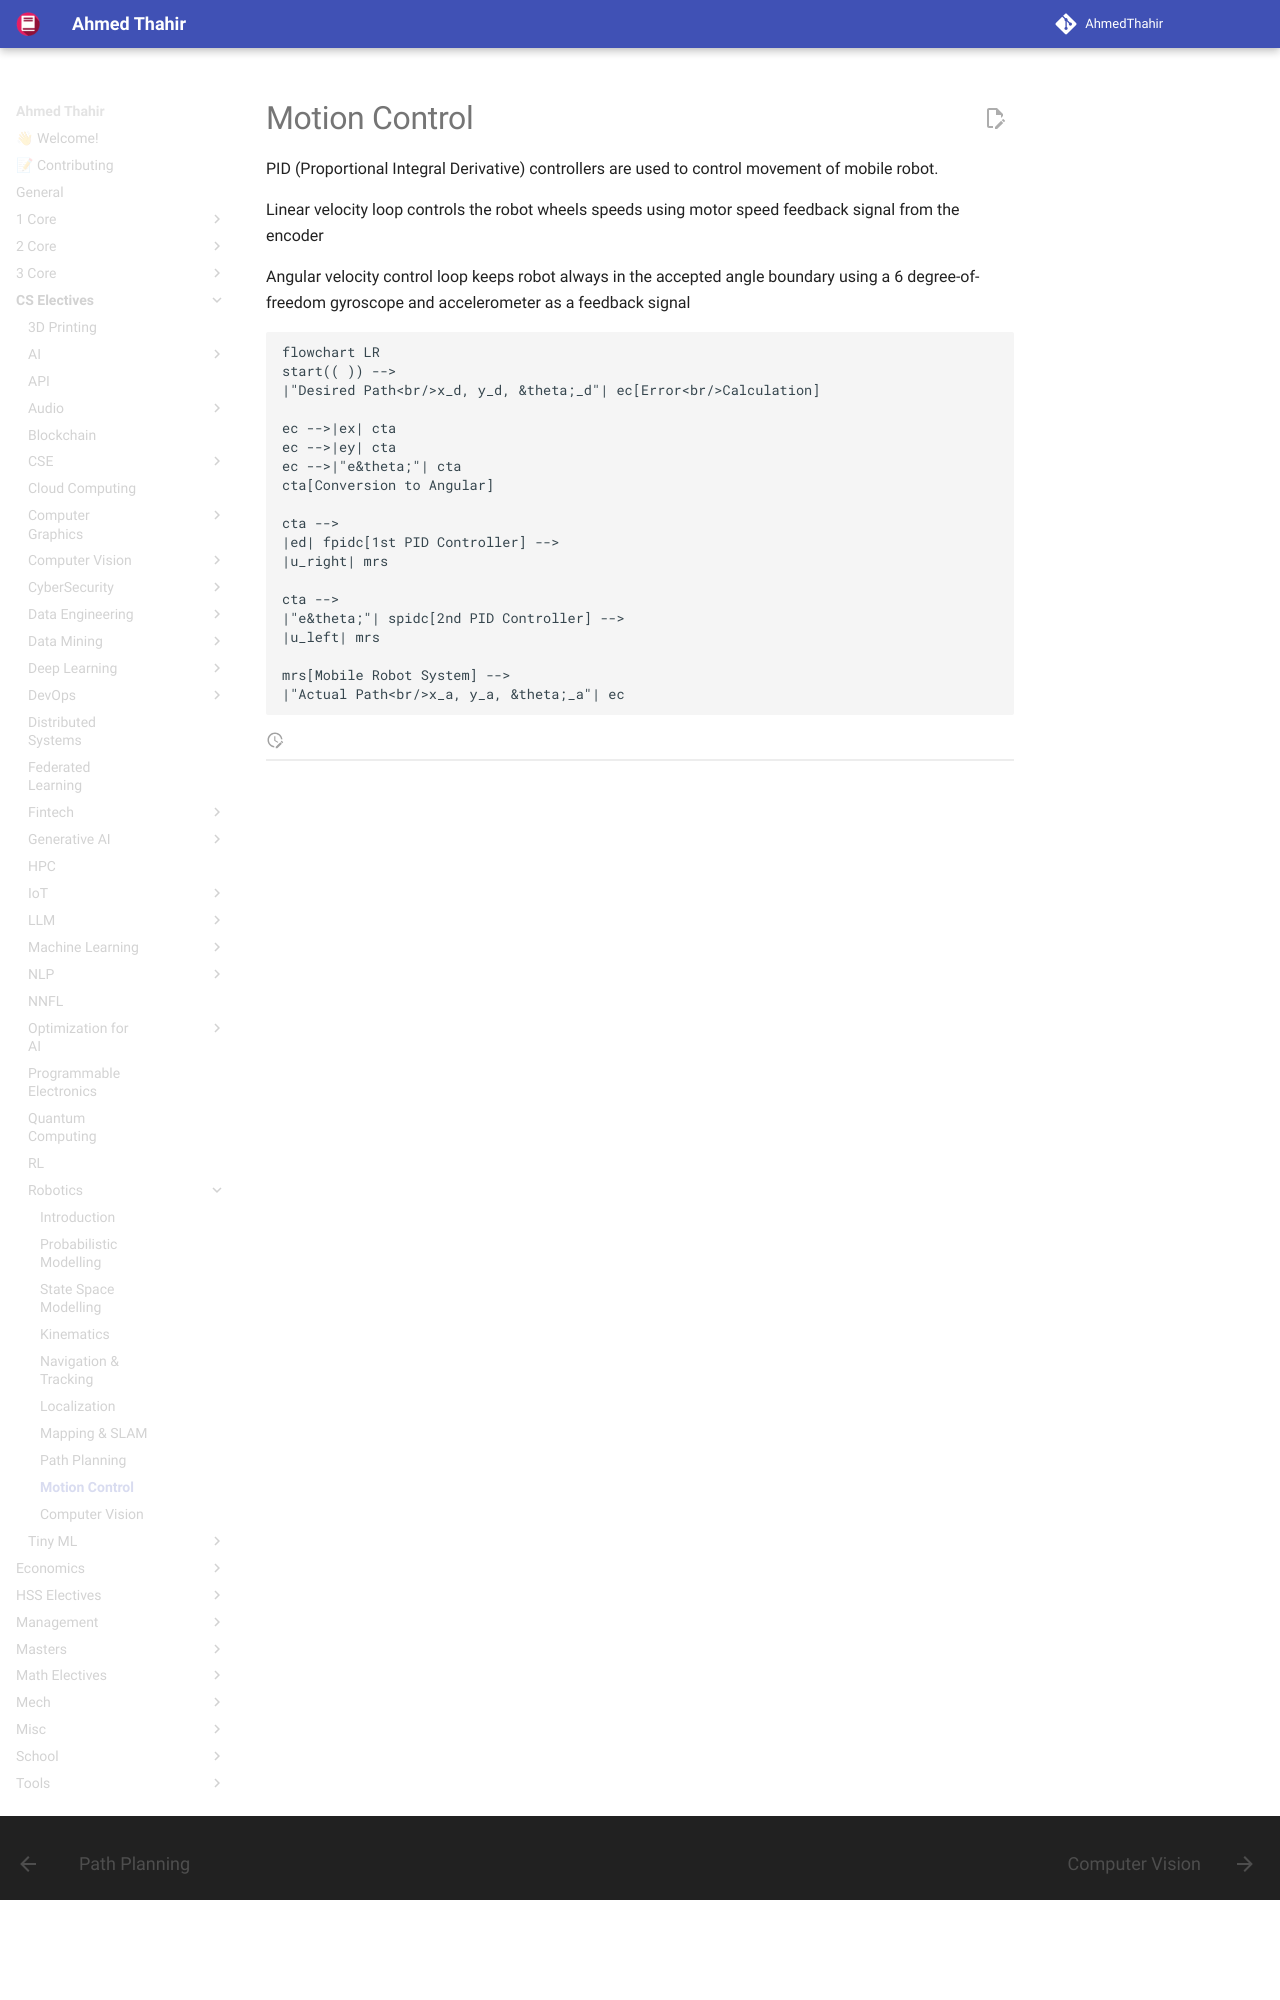

repository: AhmedThahir/AhmedThahir.github.io · page: CS_Electives/Robotics/09_Motion_Control/index.html · generator: mkdocs

# Motion Control

PID (Proportional Integral Derivative) controllers are used to control movement of mobile robot.

Linear velocity loop controls the robot wheels speeds using motor speed feedback signal from the encoder

Angular velocity control loop keeps robot always in the accepted angle boundary using a 6 degree-of-freedom gyroscope and accelerometer as a feedback signal

```mermaid
flowchart LR
start(( )) -->
|"Desired Path<br/>x_d, y_d, &theta;_d"| ec[Error<br/>Calculation] 

ec -->|ex| cta
ec -->|ey| cta
ec -->|"e&theta;"| cta
cta[Conversion to Angular]

cta -->
|ed| fpidc[1st PID Controller] -->
|u_right| mrs
